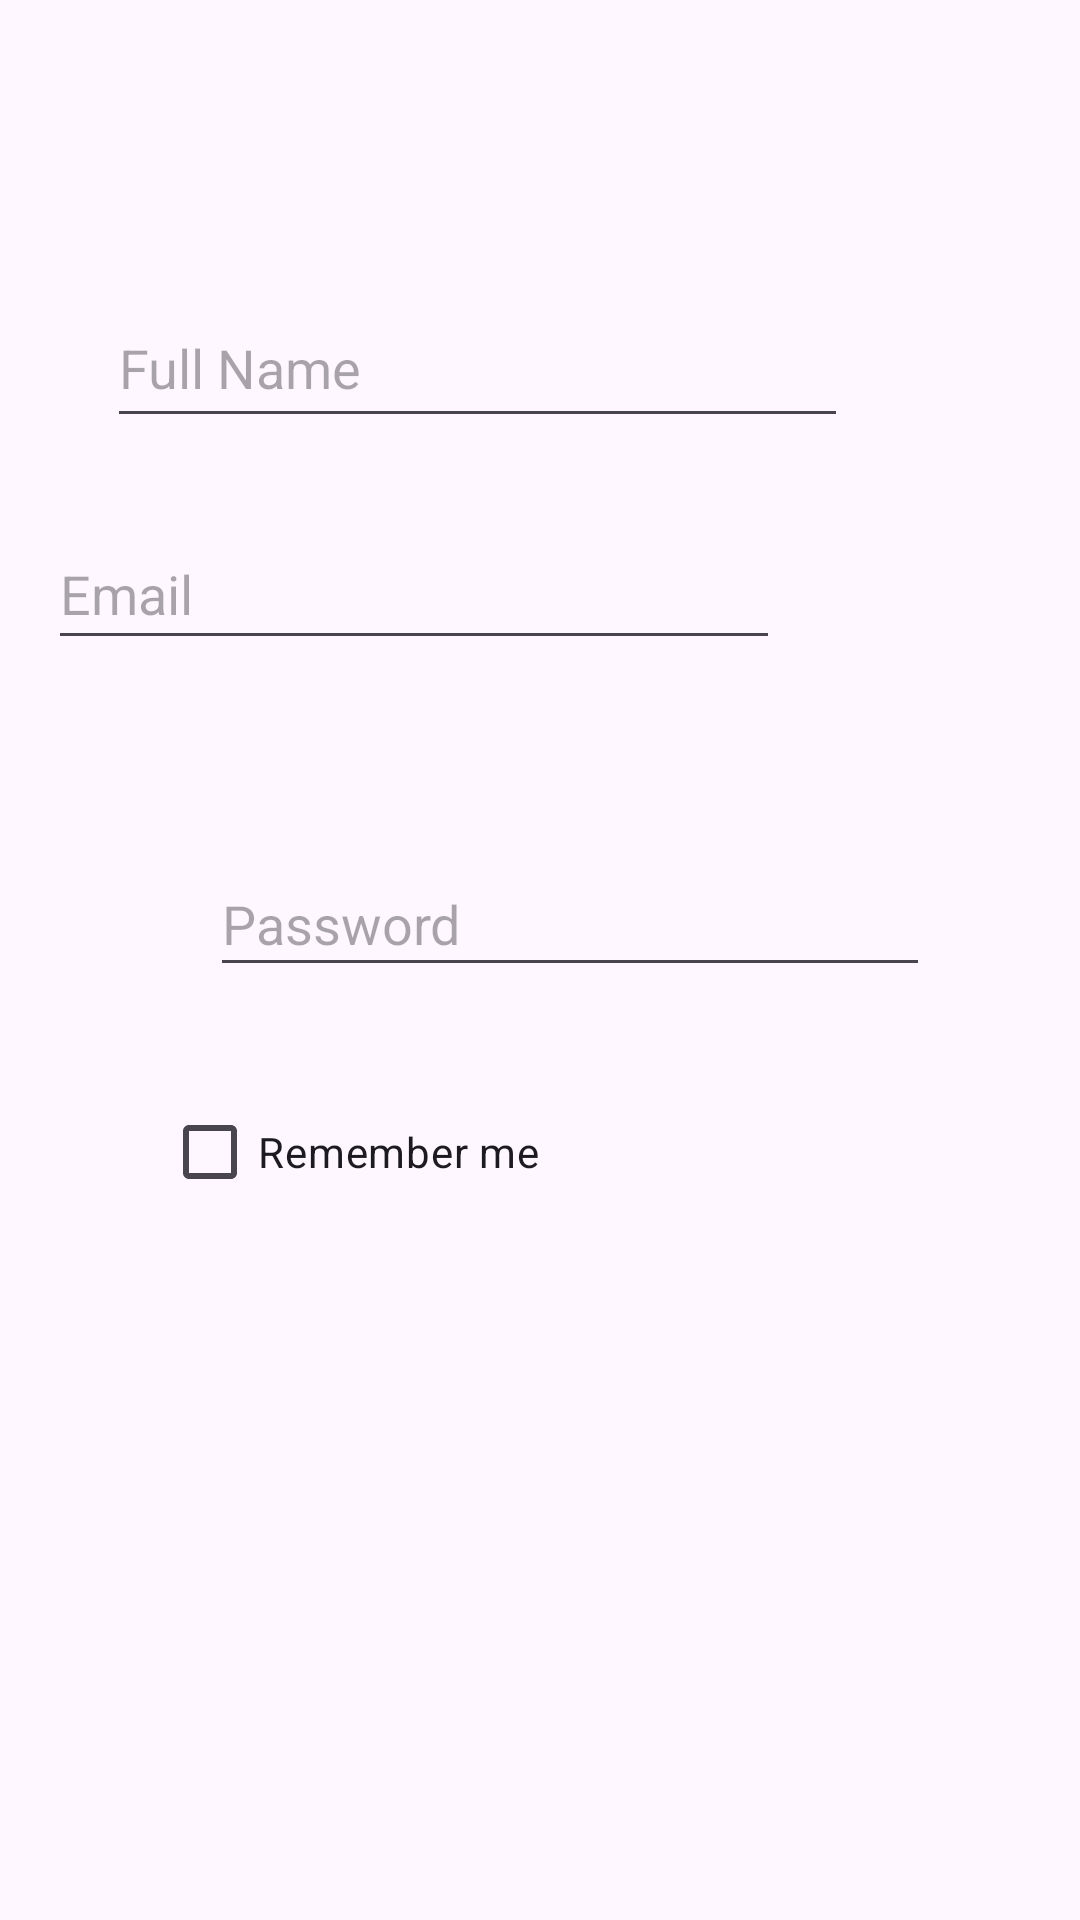

Produce the Android XML layout that renders to this screen, including the resource entries it uses.
<!-- AndroidManifest.xml: application theme Theme.Taskapp -->
<!-- res/layout/activity_register.xml -->
<?xml version="1.0" encoding="utf-8"?>
<androidx.constraintlayout.widget.ConstraintLayout xmlns:android="http://schemas.android.com/apk/res/android"
    xmlns:app="http://schemas.android.com/apk/res-auto"
    xmlns:tools="http://schemas.android.com/tools"
    android:id="@+id/main"
    android:layout_width="match_parent"
    android:layout_height="match_parent"
    tools:context=".registerActivity">

    <Button
        android:id="@+id/Register"
        android:layout_width="wrap_content"
        android:layout_height="wrap_content"
        android:layout_marginTop="466dp"
        android:layout_marginEnd="184dp"
        android:layout_marginBottom="217dp"
        android:text="Register"
        app:layout_constraintBottom_toBottomOf="parent"
        app:layout_constraintEnd_toEndOf="parent"
        app:layout_constraintTop_toTopOf="parent"
        app:layout_constraintVertical_bias="1.0" />

    <EditText
        android:id="@+id/emailtext"
        android:layout_width="244dp"
        android:layout_height="47dp"
        android:layout_marginStart="70dp"
        android:layout_marginTop="173dp"
        android:layout_marginEnd="100dp"
        android:layout_marginBottom="8dp"
        android:ems="10"
        android:hint="Email"
        android:inputType="text"
        app:layout_constraintBottom_toTopOf="@+id/editTextText2"
        app:layout_constraintEnd_toEndOf="parent"
        app:layout_constraintHorizontal_bias="1.0"
        app:layout_constraintStart_toStartOf="parent"
        app:layout_constraintTop_toTopOf="parent" />

    <CheckBox
        android:id="@+id/Remember"
        android:layout_width="wrap_content"
        android:layout_height="wrap_content"
        android:layout_marginStart="54dp"
        android:layout_marginTop="31dp"
        android:layout_marginEnd="261dp"
        android:text="Remember me"
        app:layout_constraintEnd_toEndOf="parent"
        app:layout_constraintHorizontal_bias="0.0"
        app:layout_constraintStart_toStartOf="parent"
        app:layout_constraintTop_toBottomOf="@+id/password" />

    <EditText
        android:id="@+id/password"
        android:layout_width="240dp"
        android:layout_height="45dp"
        android:layout_marginStart="70dp"
        android:layout_marginTop="64dp"
        android:layout_marginEnd="100dp"
        android:ems="10"
        android:hint="Password"
        android:inputType="text"
        app:layout_constraintEnd_toEndOf="parent"
        app:layout_constraintHorizontal_bias="0.0"
        app:layout_constraintStart_toStartOf="parent"
        app:layout_constraintTop_toBottomOf="@+id/emailtext" />

    <EditText
        android:id="@+id/name"
        android:layout_width="247dp"
        android:layout_height="50dp"
        android:layout_marginStart="61dp"
        android:layout_marginTop="96dp"
        android:layout_marginEnd="103dp"
        android:ems="10"
        android:hint="Full Name"
        android:inputType="text"
        app:layout_constraintEnd_toEndOf="parent"
        app:layout_constraintStart_toStartOf="parent"
        app:layout_constraintTop_toTopOf="parent" />

</androidx.constraintlayout.widget.ConstraintLayout>
<!-- resources referenced by this layout -->
<resources>
  <style name="Theme.Taskapp" parent="Base.Theme.Taskapp" />
  <style name="Base.Theme.Taskapp" parent="Theme.Material3.DayNight.NoActionBar">
          
          
      </style>
</resources>
